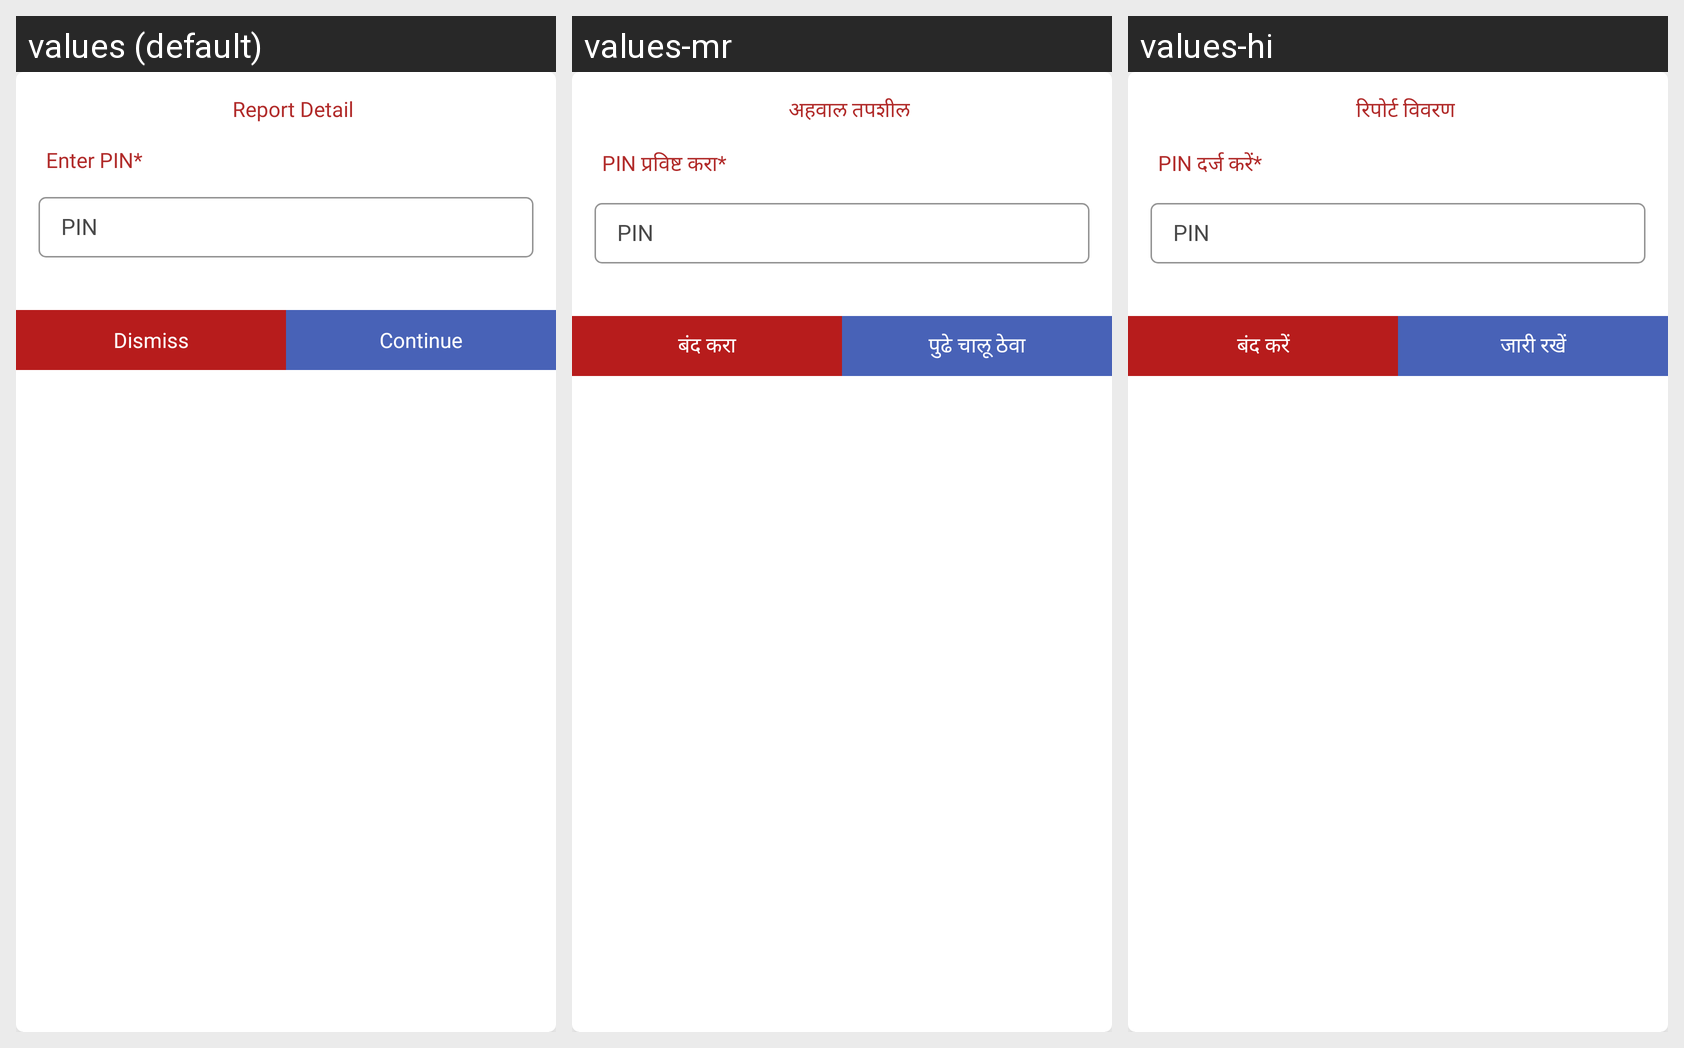

Strings drawn on this Android screen and how each of the app's shown locales translates them:
Android screen res/layout/report_password_dialog.xml rendered under 3 locales, left to right: values (default), values-mr, values-hi. Device: Nexus 5 (rendered at 1080×1920; each locale shown at half size, 540×960, under a caption strip naming it); theme AppTheme.
Strings drawn on this screen, with the default value and each locale's value (text and hints the layout hard-codes, and strings that could not be matched under every locale, appear in the picture but are not listed):

ui_report_detail
  values: Report Detail
  values-mr: अहवाल तपशील
  values-hi: रिपोर्ट विवरण

ui_enter_pin
  values: Enter PIN*
  values-mr: PIN प्रविष्ट करा*
  values-hi: PIN दर्ज करें*

ui_pin
  values: PIN
  values-mr: PIN
  values-hi: PIN

ui_dismiss
  values: Dismiss
  values-mr: बंद करा
  values-hi: बंद करें

ui_continue
  values: Continue
  values-mr: पुढे चालू ठेवा
  values-hi: जारी रखें
